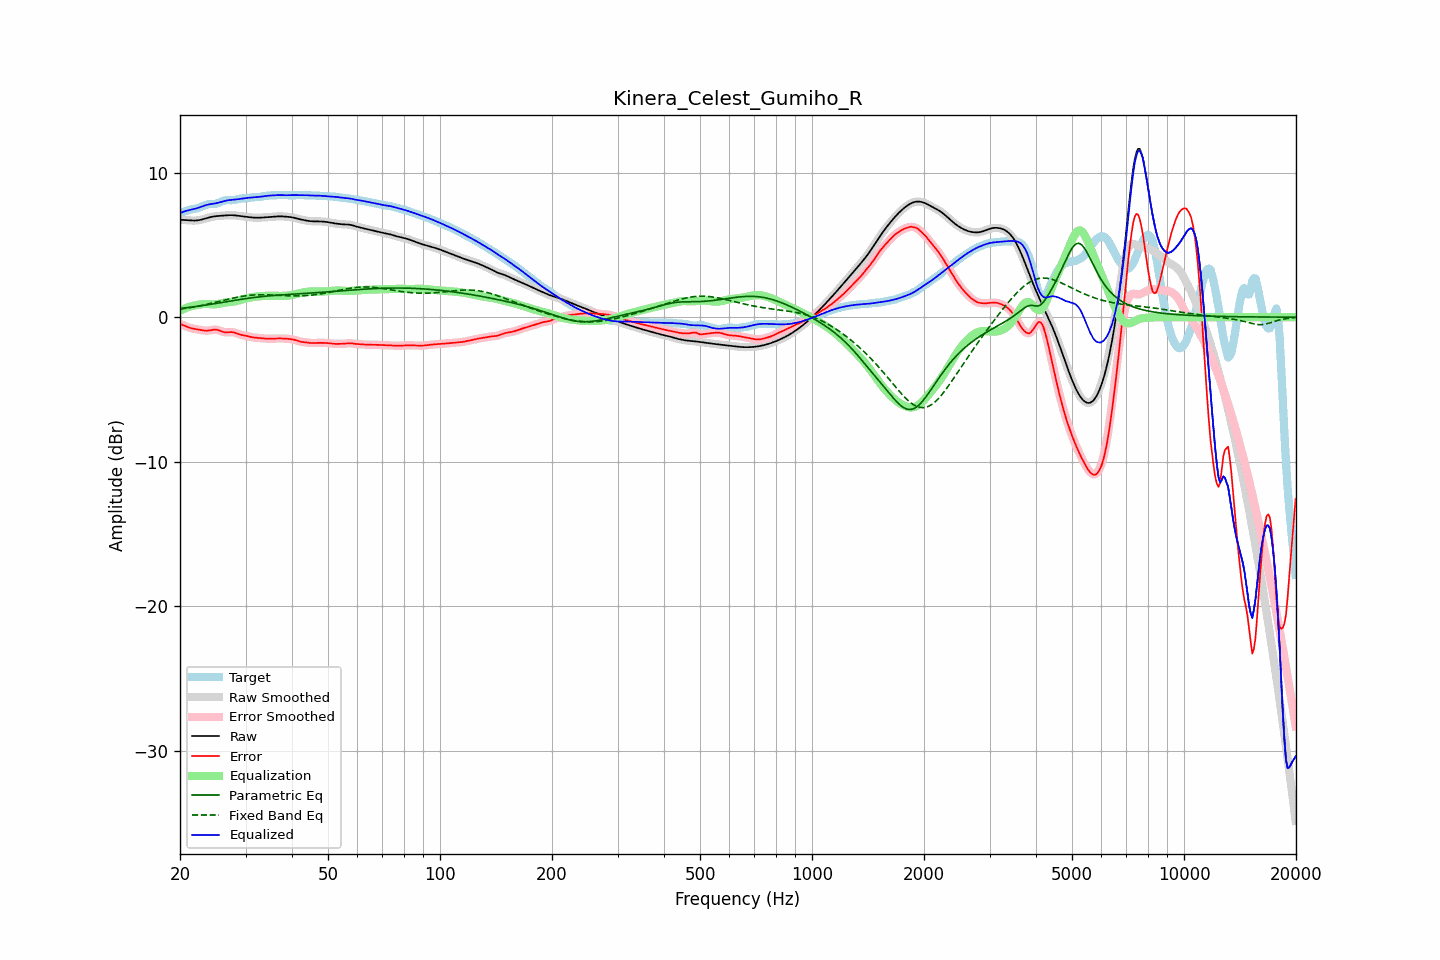

The file beside this chart, header and first rows:
frequency, raw, error, smoothed, error_smoothed, equalization, parametric_eq, fixed_band_eq, equalized_raw, equalized_smoothed, target
20.00, 6.73, -0.46, 6.73, -0.46, 0.46, 0.60, 0.55, 7.18, 7.19, 7.19
20.20, 6.73, -0.50, 6.73, -0.51, 0.51, 0.61, 0.57, 7.24, 7.24, 7.23
20.40, 6.72, -0.55, 6.72, -0.56, 0.56, 0.63, 0.59, 7.28, 7.28, 7.28
20.61, 6.72, -0.60, 6.72, -0.60, 0.61, 0.64, 0.60, 7.32, 7.32, 7.32
20.81, 6.71, -0.65, 6.71, -0.65, 0.65, 0.65, 0.62, 7.36, 7.36, 7.36
21.02, 6.70, -0.69, 6.70, -0.69, 0.69, 0.67, 0.64, 7.39, 7.39, 7.39
21.23, 6.69, -0.73, 6.69, -0.73, 0.72, 0.68, 0.66, 7.41, 7.41, 7.42
21.44, 6.68, -0.76, 6.68, -0.76, 0.76, 0.69, 0.68, 7.44, 7.44, 7.45
21.66, 6.68, -0.79, 6.68, -0.79, 0.78, 0.71, 0.70, 7.46, 7.46, 7.47
21.87, 6.68, -0.81, 6.68, -0.81, 0.81, 0.72, 0.72, 7.49, 7.49, 7.49
22.09, 6.68, -0.83, 6.68, -0.83, 0.83, 0.74, 0.74, 7.52, 7.52, 7.51
22.31, 6.70, -0.84, 6.70, -0.85, 0.85, 0.76, 0.76, 7.55, 7.55, 7.54
22.54, 6.71, -0.86, 6.71, -0.86, 0.87, 0.77, 0.78, 7.59, 7.59, 7.58
22.76, 6.74, -0.88, 6.74, -0.88, 0.89, 0.79, 0.80, 7.63, 7.63, 7.62
22.99, 6.76, -0.90, 6.76, -0.90, 0.90, 0.80, 0.83, 7.67, 7.67, 7.67
23.22, 6.80, -0.92, 6.80, -0.92, 0.91, 0.82, 0.85, 7.71, 7.71, 7.72
23.45, 6.83, -0.93, 6.83, -0.93, 0.92, 0.84, 0.87, 7.74, 7.74, 7.76
23.69, 6.86, -0.93, 6.86, -0.93, 0.91, 0.85, 0.90, 7.77, 7.77, 7.79
23.92, 6.89, -0.92, 6.89, -0.92, 0.90, 0.87, 0.92, 7.80, 7.80, 7.81
24.16, 6.92, -0.90, 6.92, -0.90, 0.89, 0.89, 0.95, 7.82, 7.82, 7.82
24.40, 6.95, -0.88, 6.95, -0.88, 0.89, 0.91, 0.97, 7.83, 7.83, 7.83
24.65, 6.96, -0.86, 6.96, -0.87, 0.88, 0.92, 1.00, 7.85, 7.85, 7.83
24.89, 6.98, -0.86, 6.98, -0.86, 0.89, 0.94, 1.03, 7.87, 7.87, 7.84
25.14, 6.99, -0.87, 6.99, -0.87, 0.90, 0.96, 1.05, 7.89, 7.89, 7.86
25.39, 7.00, -0.90, 7.00, -0.90, 0.92, 0.98, 1.08, 7.92, 7.92, 7.90
25.65, 7.01, -0.94, 7.01, -0.94, 0.94, 1.00, 1.11, 7.95, 7.95, 7.95
25.91, 7.02, -0.98, 7.02, -0.98, 0.97, 1.02, 1.13, 7.98, 7.98, 8.00
26.16, 7.02, -1.02, 7.02, -1.02, 0.99, 1.03, 1.16, 8.02, 8.02, 8.05
26.43, 7.03, -1.04, 7.03, -1.04, 1.01, 1.05, 1.19, 8.04, 8.04, 8.08
26.69, 7.04, -1.05, 7.04, -1.05, 1.02, 1.07, 1.22, 8.07, 8.07, 8.09
26.96, 7.05, -1.04, 7.05, -1.04, 1.04, 1.09, 1.24, 8.09, 8.09, 8.09
27.23, 7.05, -1.03, 7.05, -1.03, 1.05, 1.11, 1.27, 8.10, 8.10, 8.09
27.50, 7.05, -1.03, 7.05, -1.03, 1.06, 1.13, 1.29, 8.11, 8.11, 8.08
27.77, 7.05, -1.04, 7.05, -1.04, 1.07, 1.15, 1.32, 8.12, 8.12, 8.09
28.05, 7.04, -1.07, 7.04, -1.07, 1.09, 1.16, 1.34, 8.13, 8.13, 8.11
28.33, 7.03, -1.11, 7.03, -1.11, 1.11, 1.18, 1.37, 8.14, 8.14, 8.14
28.62, 7.02, -1.15, 7.02, -1.15, 1.14, 1.20, 1.39, 8.16, 8.16, 8.17
28.90, 7.00, -1.19, 7.00, -1.19, 1.17, 1.22, 1.41, 8.17, 8.17, 8.19
29.19, 6.99, -1.22, 6.99, -1.22, 1.20, 1.24, 1.43, 8.19, 8.19, 8.21
29.48, 6.97, -1.24, 6.97, -1.24, 1.24, 1.25, 1.45, 8.21, 8.21, 8.21
29.78, 6.96, -1.26, 6.96, -1.26, 1.27, 1.27, 1.46, 8.23, 8.23, 8.22
30.08, 6.94, -1.28, 6.94, -1.29, 1.30, 1.29, 1.48, 8.24, 8.24, 8.23
30.38, 6.93, -1.31, 6.93, -1.31, 1.32, 1.30, 1.49, 8.25, 8.25, 8.24
30.68, 6.92, -1.34, 6.92, -1.34, 1.34, 1.32, 1.51, 8.26, 8.26, 8.26
30.99, 6.91, -1.37, 6.91, -1.37, 1.36, 1.33, 1.52, 8.27, 8.27, 8.28
31.30, 6.89, -1.39, 6.89, -1.39, 1.38, 1.35, 1.53, 8.28, 8.28, 8.29
31.61, 6.88, -1.41, 6.88, -1.41, 1.40, 1.36, 1.54, 8.28, 8.28, 8.29
31.93, 6.88, -1.42, 6.88, -1.42, 1.42, 1.38, 1.54, 8.29, 8.29, 8.29
32.24, 6.88, -1.42, 6.88, -1.42, 1.43, 1.39, 1.55, 8.31, 8.30, 8.30
32.57, 6.88, -1.43, 6.88, -1.43, 1.44, 1.40, 1.55, 8.32, 8.32, 8.31
32.89, 6.88, -1.45, 6.88, -1.45, 1.45, 1.42, 1.55, 8.33, 8.33, 8.33
33.22, 6.89, -1.46, 6.89, -1.46, 1.46, 1.43, 1.55, 8.35, 8.35, 8.35
33.55, 6.90, -1.47, 6.90, -1.47, 1.47, 1.44, 1.55, 8.36, 8.36, 8.37
33.89, 6.90, -1.48, 6.90, -1.48, 1.47, 1.45, 1.55, 8.38, 8.38, 8.38
34.23, 6.91, -1.48, 6.91, -1.48, 1.48, 1.46, 1.55, 8.39, 8.39, 8.40
34.57, 6.92, -1.49, 6.92, -1.49, 1.48, 1.47, 1.54, 8.40, 8.40, 8.41
34.92, 6.93, -1.49, 6.93, -1.49, 1.48, 1.48, 1.54, 8.41, 8.41, 8.41
35.27, 6.94, -1.49, 6.94, -1.49, 1.48, 1.49, 1.54, 8.42, 8.42, 8.42
35.62, 6.94, -1.48, 6.94, -1.48, 1.48, 1.50, 1.53, 8.42, 8.43, 8.43
35.97, 6.95, -1.48, 6.95, -1.48, 1.48, 1.51, 1.52, 8.43, 8.43, 8.43
... 635 more rows
